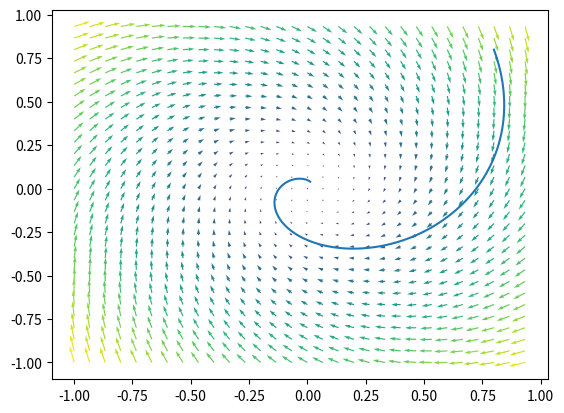

The script that saved this image:
import numpy as np
import scipy as sp
from scipy.integrate import solve_ivp

import matplotlib.pyplot as pp

alpha = np.random.randn() - 0.2
beta  = np.random.randn() + 1

A = np.array([[alpha, -beta], [beta, alpha]])
h, _ = np.linalg.eig(A)

print(h)
print(alpha, beta)

lims = np.array([-1, 1])
Count = 30
qu_X = np.zeros((Count, Count))
qu_Y = np.zeros((Count, Count))
qu_U = np.zeros((Count, Count))
qu_V = np.zeros((Count, Count))
qu_C = np.zeros((Count, Count))
v  = np.zeros((2, ))
for i in range(Count):
    for j in range(Count):
        v[0] = lims[0] + i * (lims[1] - lims[0]) / Count
        v[1] = lims[0] + j * (lims[1] - lims[0]) / Count
        dvdt = A @ v
        qu_X[i, j] = v[0]
        qu_Y[i, j] = v[1]
        qu_U[i, j] = dvdt[0]
        qu_V[i, j] = dvdt[1]
        qu_C[i, j] = np.linalg.norm(v)

v0  = np.array((0.8, 0.8))
def dvdt_fnc(t, v):
    return A @ v
tf = 10
times = np.linspace(0, tf, num=150)    
vv = solve_ivp(dvdt_fnc, (0, tf), v0, t_eval=times)

v = vv["y"]
t = vv["t"]

pp.quiver(qu_X, qu_Y, qu_U, qu_V, qu_C)
pp.plot(v[0, :], v[1, :])

pp.show()